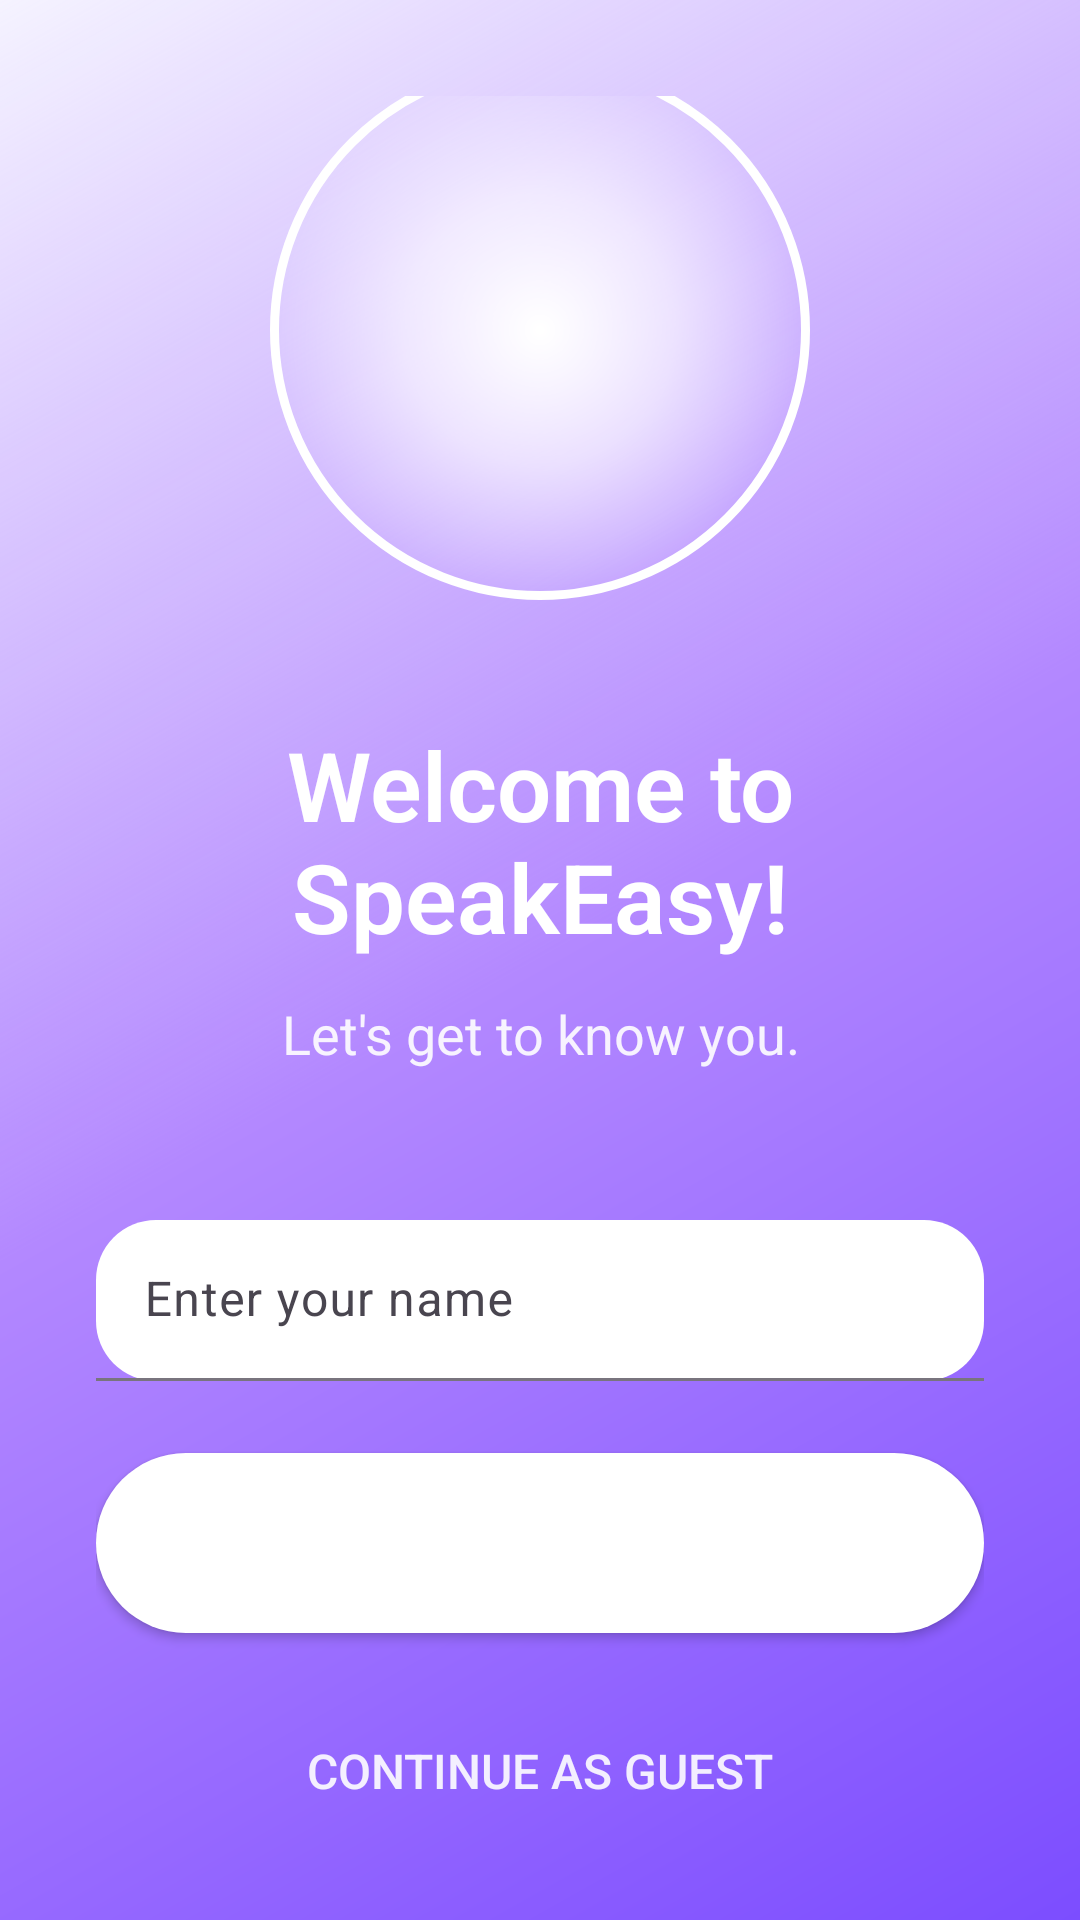

Android layout source for this screen:
<!-- AndroidManifest.xml: activity theme Theme.Splash -->
<!-- res/layout/activity_create_profile.xml -->
<?xml version="1.0" encoding="utf-8"?>
<LinearLayout
    xmlns:android="http://schemas.android.com/apk/res/android"
    xmlns:app="http://schemas.android.com/apk/res-auto"
    android:layout_width="match_parent"
    android:layout_height="match_parent"
    android:background="@drawable/gradient_background"
    android:orientation="vertical"
    android:gravity="center"
    android:padding="32dp">

    
    <FrameLayout
        android:layout_width="180dp"
        android:layout_height="180dp"
        android:layout_marginBottom="40dp"
        android:background="@drawable/logo_background_simple_gradient"
        android:elevation="16dp"
        android:padding="25dp">

        <ImageView
            android:id="@+id/ivLogo"
            android:layout_width="130dp"
            android:layout_height="130dp"
            android:layout_gravity="center"
            android:contentDescription="@string/app_name"
            android:src="@drawable/ic_mic" />
    </FrameLayout>

    

    <TextView
        android:id="@+id/tvWelcome"
        android:layout_width="wrap_content"
        android:layout_height="wrap_content"
        android:text="@string/welcome"
        android:textColor="@color/white"
        android:textSize="32sp"
        android:textStyle="bold"
        android:fontFamily="sans-serif-light"
        android:layout_marginBottom="12dp"
        android:gravity="center"/>

    <TextView
        android:id="@+id/tvSubtitle"
        android:layout_width="wrap_content"
        android:layout_height="wrap_content"
        android:text="@string/get_to_know_you"
        android:textColor="@color/white"
        android:textSize="18sp"
        android:fontFamily="sans-serif"
        android:layout_marginBottom="50dp"
        android:gravity="center"
        android:alpha="0.9"/>

    
    <com.google.android.material.textfield.TextInputLayout
        android:id="@+id/tilName"
        android:layout_width="match_parent"
        android:layout_height="wrap_content"
        app:boxBackgroundMode="filled"
        app:boxCornerRadiusTopStart="20dp"
        app:boxCornerRadiusTopEnd="20dp"
        app:boxCornerRadiusBottomStart="20dp"
        app:boxCornerRadiusBottomEnd="20dp"
        app:boxBackgroundColor="@color/white"
        app:hintTextColor="@color/primary"
        android:layout_marginBottom="24dp">

        <com.google.android.material.textfield.TextInputEditText
            android:id="@+id/etName"
            android:layout_width="match_parent"
            android:layout_height="wrap_content"
            android:hint="@string/enter_name"
            android:inputType="textPersonName"
            android:textColor="@color/text_primary"
            android:textSize="16sp"
            android:fontFamily="sans-serif"
            android:padding="16dp"/>
    </com.google.android.material.textfield.TextInputLayout>

    
    <Button
        android:id="@+id/btnContinue"
        android:layout_width="match_parent"
        android:layout_height="60dp"
        android:text="@string/continue_btn"
        android:backgroundTint="@color/white"
        android:textColor="@color/white"
        android:textSize="18sp"
        android:fontFamily="sans-serif-medium"
        android:layout_marginBottom="16dp"
        android:background="@drawable/rounded_button_white"
        android:elevation="8dp"/>

    
    <Button
        android:id="@+id/btnGuest"
        android:layout_width="match_parent"
        android:layout_height="60dp"
        android:text="@string/continue_as_guest"
        android:backgroundTint="@android:color/transparent"
        android:textColor="@color/white"
        android:textSize="16sp"
        android:fontFamily="sans-serif-medium"
        android:background="@drawable/rounded_button_transparent"
        android:alpha="0.9"/>

</LinearLayout>
<!-- resources referenced by this layout -->
<resources>
  <color name="primary">#7C4DFF</color>
  <color name="text_primary">#222222</color>
  <color name="white">#FFFFFFFF</color>
  <!-- drawable gradient_background (drawable) -->
  <shape xmlns:android="http://schemas.android.com/apk/res/android"
      android:shape="rectangle">
      <gradient
          android:type="linear"
          android:angle="135"
          android:startColor="@color/primary"
          android:centerColor="@color/secondary"
          android:endColor="@color/primary_dark" />
  </shape>
  <!-- drawable logo_background_simple_gradient (drawable) -->
  <shape xmlns:android="http://schemas.android.com/apk/res/android"
      android:shape="oval">
      <gradient
          android:type="radial"
          android:gradientRadius="90dp"
          android:startColor="@color/white"
          android:centerColor="#99FFFFFF"
          android:endColor="#00FFFFFF"/>
      <stroke android:width="3dp" android:color="@color/white"/>
  </shape>
  <!-- drawable rounded_button_transparent (drawable) -->
  <shape xmlns:android="http://schemas.android.com/apk/res/android"
      android:shape="rectangle">
      <solid android:color="@android:color/transparent"/>
      <corners android:radius="30dp"/>
      <stroke android:width="2dp" android:color="@color/white" android:alpha="0.5"/>
  </shape>
  <!-- drawable rounded_button_white (drawable) -->
  <shape xmlns:android="http://schemas.android.com/apk/res/android"
      android:shape="rectangle">
      <solid android:color="@color/white"/>
      <corners android:radius="30dp"/>
      <stroke android:width="0dp"/>
  </shape>
  <string name="app_name">SpeakEasy</string>
  <string name="continue_as_guest">Continue as Guest</string>
  <string name="continue_btn">Continue</string>
  <string name="enter_name">Enter your name</string>
  <string name="get_to_know_you">Let\'s get to know you.</string>
  <string name="welcome">Welcome to SpeakEasy!</string>
  <style name="Theme.Splash" parent="Theme.Material3.DayNight.NoActionBar">
          <item name="android:windowBackground">@color/background</item>
          <item name="android:statusBarColor">@color/background</item>
          <item name="android:navigationBarColor">@color/background</item>
      </style>
  <color name="secondary">#B388FF</color>
  <color name="background">#F5F3FF</color>
</resources>
